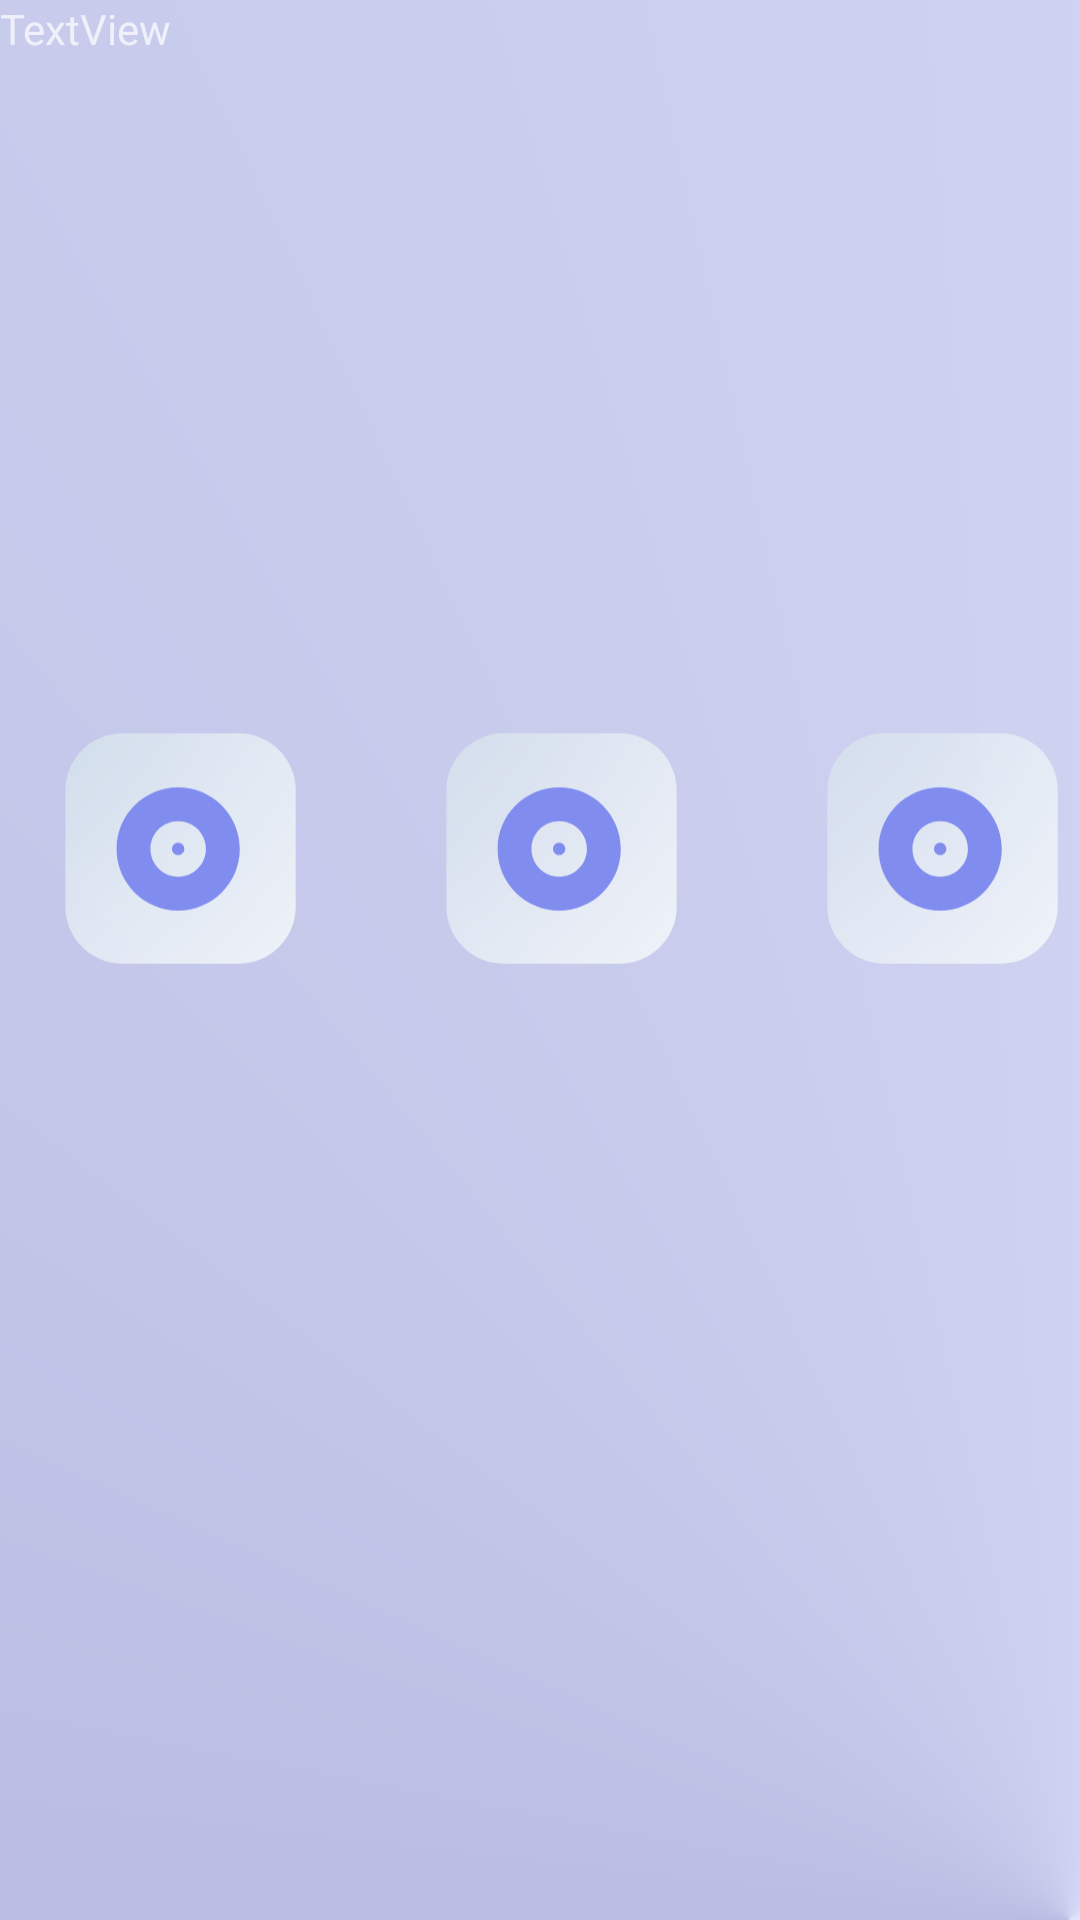

Produce the Android XML layout that renders to this screen, including the resource entries it uses.
<!-- AndroidManifest.xml: activity theme Theme.AppCompat -->
<!-- res/layout/activity_main.xml -->
<?xml version="1.0" encoding="utf-8"?>
<androidx.constraintlayout.widget.ConstraintLayout xmlns:android="http://schemas.android.com/apk/res/android"
    xmlns:app="http://schemas.android.com/apk/res-auto"
    xmlns:tools="http://schemas.android.com/tools"
    android:background="@drawable/gradient_background"
    android:layout_width="match_parent"
    android:layout_height="match_parent"
    tools:context=".MainActivity">

    <androidx.constraintlayout.widget.ConstraintLayout
        android:id="@+id/constraintLayout"
        android:layout_width="411dp"
        android:layout_height="216dp"
        app:layout_constraintTop_toTopOf="parent"
        tools:layout_editor_absoluteX="0dp">

        <TextView
            android:id="@+id/textView"
            android:layout_width="wrap_content"
            android:layout_height="wrap_content"
            android:text="TextView"
            tools:layout_editor_absoluteX="124dp"
            tools:layout_editor_absoluteY="66dp" />
    </androidx.constraintlayout.widget.ConstraintLayout>

    <androidx.constraintlayout.widget.ConstraintLayout
        android:layout_width="0dp"
        android:layout_height="513dp"
        app:layout_constraintEnd_toEndOf="parent"
        app:layout_constraintHorizontal_bias="0.0"
        app:layout_constraintStart_toStartOf="parent"
        app:layout_constraintTop_toBottomOf="@+id/constraintLayout">

        <LinearLayout
            android:id="@+id/linearLayout2"
            android:layout_width="wrap_content"
            android:layout_height="wrap_content"
            android:orientation="horizontal"
            app:layout_constraintTop_toTopOf="parent"
            tools:layout_editor_absoluteX="1dp">

            <androidx.constraintlayout.widget.ConstraintLayout
                android:layout_width="match_parent"
                android:layout_height="match_parent"
                android:layout_weight="1">

            </androidx.constraintlayout.widget.ConstraintLayout>

            <ImageButton
                android:id="@+id/btn_album"
                android:layout_width="wrap_content"
                android:layout_height="wrap_content"
                android:layout_weight="1"
                android:background="@color/transparente"
                android:scaleType="fitStart"
                app:srcCompat="@drawable/img_album" />

            <androidx.constraintlayout.widget.ConstraintLayout
                android:layout_width="match_parent"
                android:layout_height="match_parent"
                android:layout_weight="1">

            </androidx.constraintlayout.widget.ConstraintLayout>

            <ImageButton
                android:id="@+id/btn_artista"
                android:layout_width="match_parent"
                android:layout_height="wrap_content"
                android:layout_weight="1"
                android:background="@color/transparente"
                android:scaleType="fitStart"
                app:srcCompat="@drawable/img_album" />

            <androidx.constraintlayout.widget.ConstraintLayout
                android:layout_width="match_parent"
                android:layout_height="match_parent"
                android:layout_weight="1">

            </androidx.constraintlayout.widget.ConstraintLayout>

            <ImageButton
                android:id="@+id/btn_colleccionista"
                android:layout_width="match_parent"
                android:layout_height="wrap_content"
                android:layout_weight="1"
                android:background="@color/transparente"
                android:scaleType="fitStart"
                app:srcCompat="@drawable/img_album" />

        </LinearLayout>

    </androidx.constraintlayout.widget.ConstraintLayout>
</androidx.constraintlayout.widget.ConstraintLayout>
<!-- resources referenced by this layout -->
<resources>
  <color name="transparente">#00FFFFFF</color>
  <!-- drawable gradient_background (drawable) -->
  <?xml version="1.0" encoding="utf-8"?>
  <shape xmlns:android="http://schemas.android.com/apk/res/android">
      <gradient
          android:startColor="#777DB1"
          android:centerColor="#B9BDE2"
          android:endColor="#E4E6FF"
  
          android:type="sweep"
          android:gradientRadius="50%p"
          android:centerX="0.99"
          android:centerY="1"
  />
  
  </shape>
  <!-- drawable img_album (drawable) -->
  <vector xmlns:android="http://schemas.android.com/apk/res/android"
      xmlns:aapt="http://schemas.android.com/aapt"
      android:width="134dp"
      android:height="141dp"
      android:viewportWidth="134"
      android:viewportHeight="141">
    <path
        android:pathData="M43,30L84,30A20,20 0,0 1,104 50L104,91A20,20 0,0 1,84 111L43,111A20,20 0,0 1,23 91L23,50A20,20 0,0 1,43 30z"
        android:fillAlpha="0.9">
      <aapt:attr name="android:fillColor">
        <gradient 
            android:centerX="-77.53"
            android:centerY="-52.45"
            android:gradientRadius="335.04"
            android:type="radial">
          <item android:offset="0.11" android:color="#FFB9CCE2"/>
          <item android:offset="0.85" android:color="#FFFFFFFF"/>
        </gradient>
      </aapt:attr>
    </path>
    <path
        android:pathData="M62.67,49C50.71,49 41,58.71 41,70.67C41,82.63 50.71,92.33 62.67,92.33C74.63,92.33 84.33,82.63 84.33,70.67C84.33,58.71 74.63,49 62.67,49ZM62.67,80.42C57.27,80.42 52.92,76.06 52.92,70.67C52.92,65.27 57.27,60.92 62.67,60.92C68.06,60.92 72.42,65.27 72.42,70.67C72.42,76.06 68.06,80.42 62.67,80.42ZM62.67,68.5C61.47,68.5 60.5,69.47 60.5,70.67C60.5,71.86 61.47,72.83 62.67,72.83C63.86,72.83 64.83,71.86 64.83,70.67C64.83,69.47 63.86,68.5 62.67,68.5Z"
        android:fillColor="#808CEE"/>
  </vector>
</resources>
